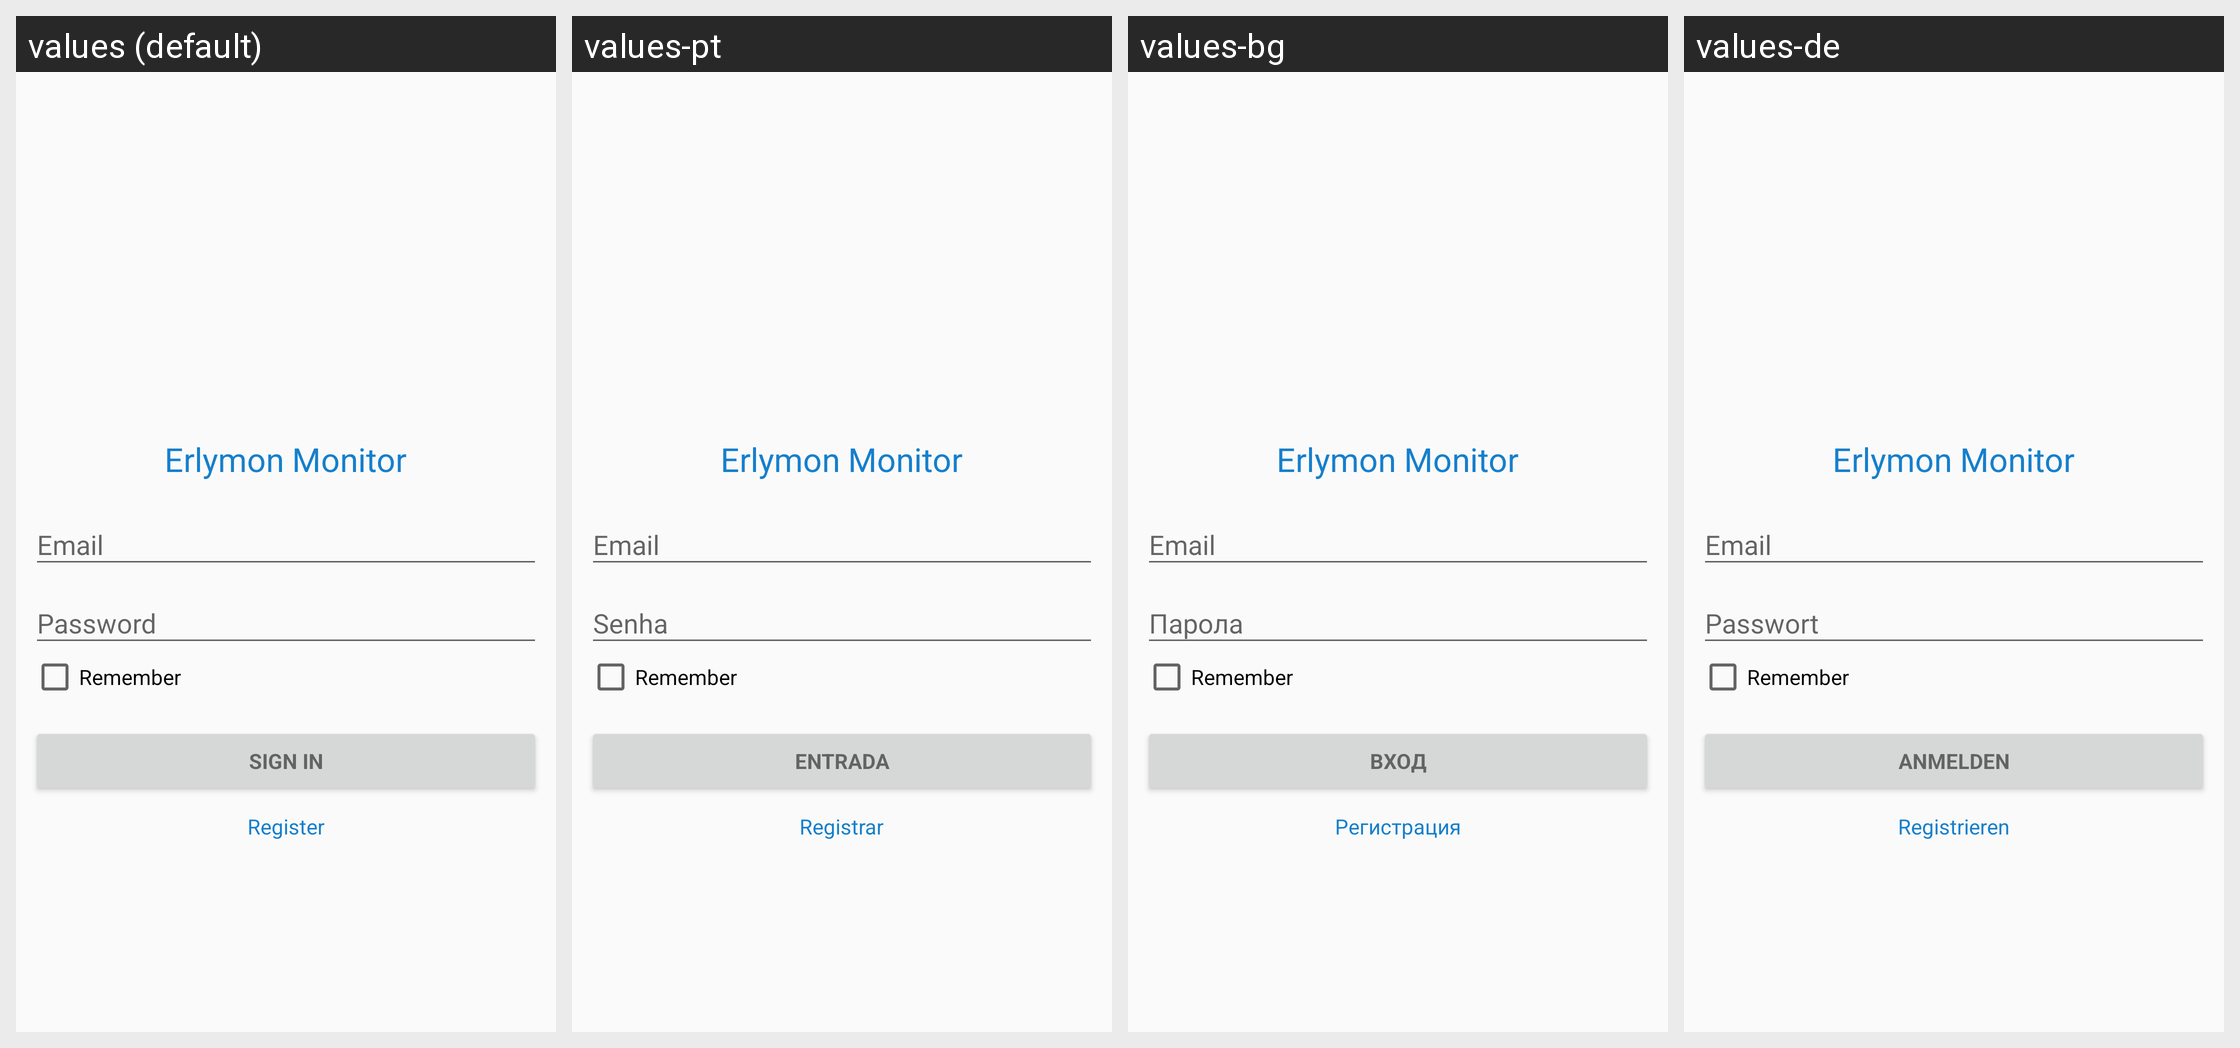

Strings drawn on this Android screen and how each of the app's shown locales translates them:
Android screen res/layout/fragment_signin.xml rendered under 4 locales, left to right: values (default), values-pt, values-bg, values-de. Device: Nexus 5 (rendered at 1080×1920; each locale shown at half size, 540×960, under a caption strip naming it); theme AppTheme.
Other locales in the repository, not shown: values-en, values-es, values-fr, values-hu, values-it, values-pl, values-ru.
Strings drawn on this screen, with the default value and each locale's value (text and hints the layout hard-codes, and strings that could not be matched under every locale, appear in the picture but are not listed):

appName
  values: Erlymon Monitor
  values-pt: Erlymon Monitor
  values-bg: Erlymon Monitor
  values-de: Erlymon Monitor

loginSubmit
  values: Sign in
  values-pt: Entrada
  values-bg: Вход
  values-de: Anmelden

sharedRemember
  values: Remember
  values-pt: Remember
  values-bg: Remember
  values-de: Remember

registerTitle
  values: Register
  values-pt: Registrar
  values-bg: Регистрация
  values-de: Registrieren
